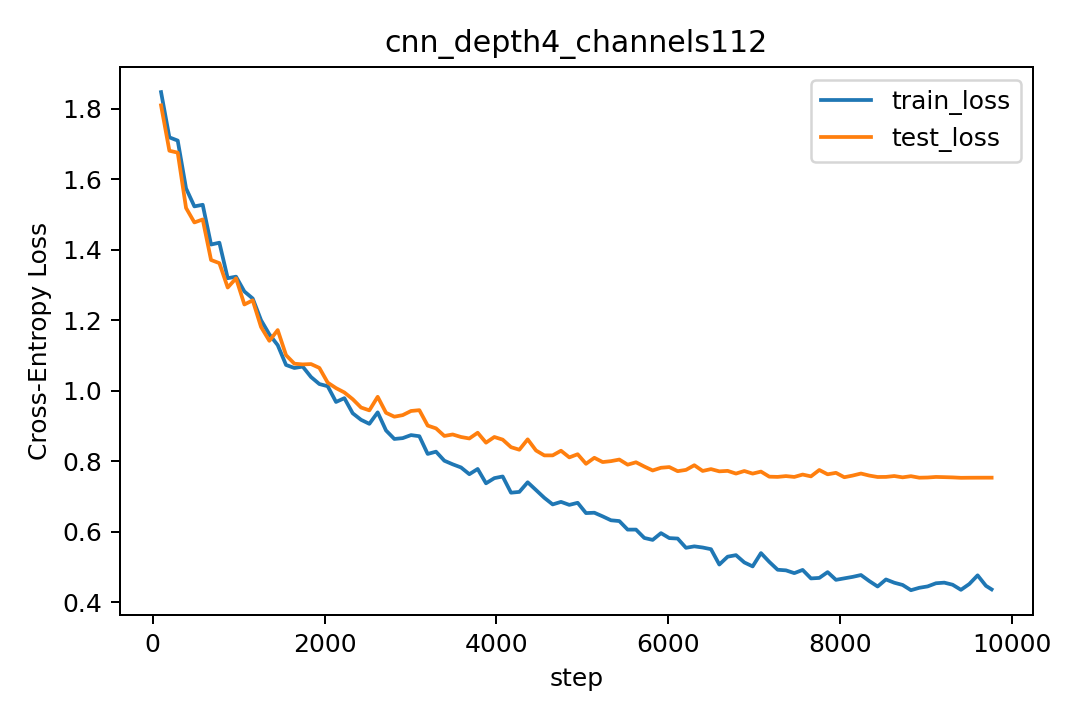

The table this chart was drawn from, first rows:
step, lr, train_loss, train_acc, test_loss, test_acc
97, 0.000291, 1.847, 0.3223, 1.809, 0.3447
194, 0.000582, 1.718, 0.3772, 1.68, 0.4005
291, 0.000873, 1.709, 0.3734, 1.675, 0.395
388, 0.001164, 1.574, 0.4242, 1.518, 0.4561
485, 0.001455, 1.523, 0.4497, 1.477, 0.4692
582, 0.001746, 1.527, 0.4505, 1.486, 0.4591
679, 0.002037, 1.415, 0.4956, 1.371, 0.5159
776, 0.002328, 1.42, 0.4852, 1.362, 0.5106
873, 0.002619, 1.319, 0.5361, 1.293, 0.5383
970, 0.00291, 1.323, 0.5258, 1.319, 0.5332
1067, 0.003, 1.281, 0.5422, 1.245, 0.557
1164, 0.002997, 1.262, 0.5484, 1.256, 0.5503
1261, 0.002993, 1.2, 0.5664, 1.181, 0.5782
1358, 0.002988, 1.16, 0.5902, 1.142, 0.5941
1455, 0.00298, 1.129, 0.5962, 1.172, 0.5862
1552, 0.002971, 1.073, 0.6152, 1.101, 0.6077
1649, 0.00296, 1.065, 0.6278, 1.077, 0.6182
1746, 0.002947, 1.068, 0.6159, 1.075, 0.6218
1843, 0.002932, 1.039, 0.6336, 1.076, 0.6234
1940, 0.002916, 1.019, 0.6355, 1.065, 0.6261
2037, 0.002898, 1.013, 0.6398, 1.023, 0.6386
2134, 0.002878, 0.9682, 0.6584, 1.007, 0.648
2231, 0.002857, 0.9789, 0.6492, 0.9951, 0.647
2328, 0.002834, 0.9362, 0.6658, 0.9761, 0.6606
2425, 0.002809, 0.9176, 0.68, 0.9525, 0.661
2522, 0.002783, 0.9062, 0.6737, 0.9444, 0.6667
2619, 0.002755, 0.9387, 0.6697, 0.9829, 0.6544
2716, 0.002725, 0.8874, 0.6864, 0.9375, 0.6713
2813, 0.002695, 0.8633, 0.688, 0.9264, 0.6738
2910, 0.002662, 0.8656, 0.6914, 0.9309, 0.6754
3007, 0.002629, 0.8743, 0.6905, 0.9426, 0.6722
3104, 0.002594, 0.8711, 0.6913, 0.9449, 0.6664
3201, 0.002557, 0.8208, 0.7139, 0.9012, 0.6862
3298, 0.00252, 0.8273, 0.7066, 0.8933, 0.6903
3395, 0.002481, 0.8016, 0.715, 0.8718, 0.6936
3492, 0.002441, 0.7915, 0.7227, 0.8761, 0.6968
3589, 0.0024, 0.7825, 0.723, 0.8689, 0.6966
3686, 0.002358, 0.7634, 0.7345, 0.8647, 0.6977
3783, 0.002314, 0.7782, 0.7222, 0.8809, 0.6893
3880, 0.00227, 0.7376, 0.7395, 0.8528, 0.7066
3977, 0.002225, 0.7522, 0.732, 0.8689, 0.6976
4074, 0.002179, 0.7569, 0.7312, 0.8614, 0.6972
4171, 0.002132, 0.711, 0.75, 0.84, 0.7047
4268, 0.002084, 0.7132, 0.7464, 0.8328, 0.7109
4365, 0.002036, 0.7405, 0.7391, 0.8622, 0.6984
4462, 0.001987, 0.7185, 0.7455, 0.8306, 0.7133
4559, 0.001937, 0.6964, 0.7494, 0.8167, 0.714
4656, 0.001887, 0.6777, 0.7519, 0.8168, 0.717
4753, 0.001836, 0.6849, 0.7584, 0.8299, 0.7098
4850, 0.001785, 0.6764, 0.7603, 0.811, 0.7235
4947, 0.001734, 0.6823, 0.7592, 0.82, 0.7148
5044, 0.001682, 0.6531, 0.7653, 0.7929, 0.7252
5141, 0.00163, 0.6542, 0.7688, 0.8099, 0.7222
5238, 0.001578, 0.6438, 0.7741, 0.7978, 0.7199
5335, 0.001526, 0.6327, 0.7792, 0.8004, 0.7222
5432, 0.001474, 0.6305, 0.7748, 0.8049, 0.7224
5529, 0.001422, 0.6063, 0.7877, 0.7904, 0.7286
5626, 0.00137, 0.6063, 0.7795, 0.7972, 0.7266
5723, 0.001318, 0.5826, 0.7944, 0.7851, 0.7314
5820, 0.001267, 0.5771, 0.795, 0.774, 0.735
... 41 more rows
